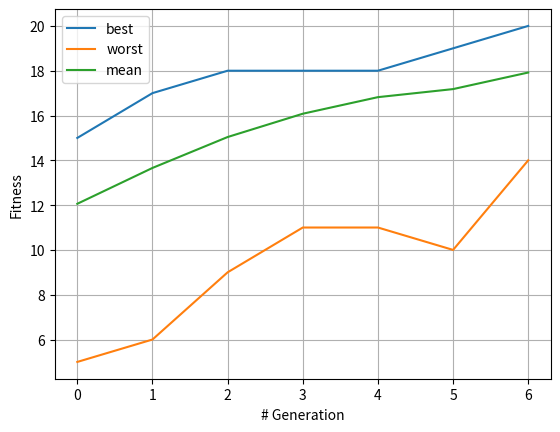

Here is the Python script that generated this plot:
import numpy as np
from collections import defaultdict
import matplotlib.pyplot as plt


def fitness(individual_gen: np.ndarray, target_gen: np.ndarray):
    """
    Calculates the fitness of an individual.
    :param individual_gen:                      Individual gen.
    :param target_gen:                          Target gen.
    :return:
    """
    return np.sum(individual_gen == target_gen)


def sequence_bits_generator(size):
    """
    Generates a random population of sequence of bits as a numpy array.
    :param size:                                Shape of the generated numpy array.
    :return:                                    A random numpy array of bits of the given shape.
    """
    return np.random.randint(0, 2, size=size)


def roulette_selection(scores: np.ndarray, population: np.ndarray, target_gen: np.ndarray) -> np.ndarray:
    """
    Performs roulette selection of in the population.
    :param scores:
    :param population:
    :param target_gen:
    :return:
    """
    assert population.shape[1] == target_gen.shape[0], "The gen length are not equals"
    # Calculate overall fitness
    overall_fitness = np.sum(scores)

    # Lets play the roulette game!
    # Go through the population and sum fitness's. When the sum s is greater than r,
    # stop and return the individual where you are.
    r = np.random.randint(0, int(overall_fitness))
    s = 0
    selected = 0
    for individual_index in range(population.shape[0]):
        if s >= r:
            selected = individual_index
            break
        s += scores[individual_index]
    return population[selected, :]


def tournament_selection(scores: np.ndarray, population: np.ndarray):
    """
    Performs tournament selection. First, selects 20% of the population randomly. Then, returns the fittest
    of that random selection.
    :param scores:                                  Scores of the population (greater is better).
    :param population:                              Population genes.
    :param target_gen:                              Target gen: sequence of bits.
    :return:
    """

    mask = np.random.randint(0, len(scores), size=int(0.2*len(scores)))
    choosen = population[mask, :]
    sub_scores = scores[mask]
    return choosen[np.argmax(sub_scores), :]


def cross_over(individual_a: np.ndarray, individual_b: np.ndarray) -> np.ndarray:
    """
    Performs cross over between the genes of two individuals.
    :param individual_a:                            First individual gene
    :param individual_b:                            Second individual gene
    :return:                                        Third new individual generated by cross over
    """

    # Selects a random point
    separator = np.random.randint(0, individual_a.shape[0])
    left_gen_half = individual_a[:separator]
    right_gen_half = individual_b[separator:]
    child = np.concatenate([left_gen_half, right_gen_half])
    return child


def mutation(individual: np.ndarray) -> np.ndarray:

    # Change the bits of the 10% of the gen
    n_to_change = len(individual)
    mask = np.random.randint(0, n_to_change, size=int(0.2*n_to_change))
    for idx in mask:
        individual[idx] = 0 if individual[idx] == 1 else 0
    return individual


def calculate_population_scores(population: np.ndarray, target: np.ndarray, fitness_function):
    """
    Calculates the population scores given a fitness function and return a list with the scores.
    :param population:                              Numpy array with genes (each row correspond to a individual)
    :param target:                                  Target array: sequence of bits
    :param fitness_function:                        Fitness function
    :return:
    """

    scores = []
    for idx in range(population.shape[0]):
        scores.append(fitness_function(target, population[idx, :]))
    return np.array(scores)


def find_sequence_bits(*, target: list,
                       population_size: int,
                       max_iter: int,
                       fitness_function,
                       population_generator):

    target = np.array(target)

    # Create the initial population
    population = population_generator((population_size, len(target)))

    # Calculate the scores
    scores = calculate_population_scores(population, target, fitness_function)
    generation = 1
    solution_found = False

    # Summary dict
    summary = defaultdict(list)
    for _ in range(max_iter):

        # Solution found?
        if np.max(scores) == target.shape[0]:
            solution_found = True
            break

        # First we perform elitism, 10% of the best goes to next generation
        scores_idxs = [(idx, score) for idx, score in enumerate(scores)]
        scores_idxs.sort(key=lambda x: x[1])
        scores_idxs = list(reversed(scores_idxs))
        best_individuals = np.array([population[element[0], :] for element in scores_idxs[:int(0.1*population_size)]])

        # ---------------- Selection: Tournament ---------------
        new_generation_cross_over = []
        # We creates child until complete de 80% of the population size
        for _ in range(int(0.6*population_size)):
            parent_a = tournament_selection(scores, population)
            parent_b = tournament_selection(scores, population)

            # Applying cross over
            new_individual = cross_over(parent_a, parent_b)
            new_generation_cross_over.append(new_individual)
        new_generation_cross_over = np.array(new_generation_cross_over)
        # ------------------------------------------------------

        # ---------------- Selection: Roulette ---------------
        new_generation_mutation = []
        # We creates child until complete de 80% of the population size
        for _ in range(population_size-best_individuals.shape[0]-new_generation_cross_over.shape[0]):
            selection = roulette_selection(scores, population, target)

            # Applying cross over
            new_individual = mutation(selection)
            new_generation_mutation.append(new_individual)
        new_generation_mutation = np.array(new_generation_mutation)
        # ------------------------------------------------------
        population = np.concatenate([best_individuals, new_generation_mutation, new_generation_cross_over])
        scores = calculate_population_scores(population, target, fitness_function)

        # Summary of the progress
        summary['best_scores'].append(np.max(scores))
        summary['worst_scores'].append(np.min(scores))
        summary['mean_scores'].append((np.mean(scores)))
        print(f"Generation {generation}, best score: {summary['best_scores'][-1]}, "
              f"worst score: {summary['worst_scores'][-1]}, mean score: {summary['mean_scores'][-1]}")
        generation += 1

    if solution_found:
        best_match = population[np.argmax(scores), :]
        print(f"Solution found at generation {generation}")
        print(f"Solution: {best_match}")
        return best_match, summary
    return None, summary


sequence = [0, 0, 1, 0, 1, 0, 1, 0, 1, 1, 0, 1, 0, 1, 0, 1, 0, 1, 0, 1]
solution, summary = find_sequence_bits(target=sequence,
                                       population_size=50,
                                       max_iter=1000,
                                       fitness_function=fitness,
                                       population_generator=sequence_bits_generator)

# Plots the generation evolution
generations = list(range(len(summary['best_scores'])))
plt.plot(generations, summary['best_scores'], label='best')
plt.plot(generations, summary['worst_scores'], label='worst')
plt.plot(generations, summary['mean_scores'], label='mean')
plt.xlabel('# Generation')
plt.ylabel('Fitness')
plt.legend()
plt.grid()
plt.show()



